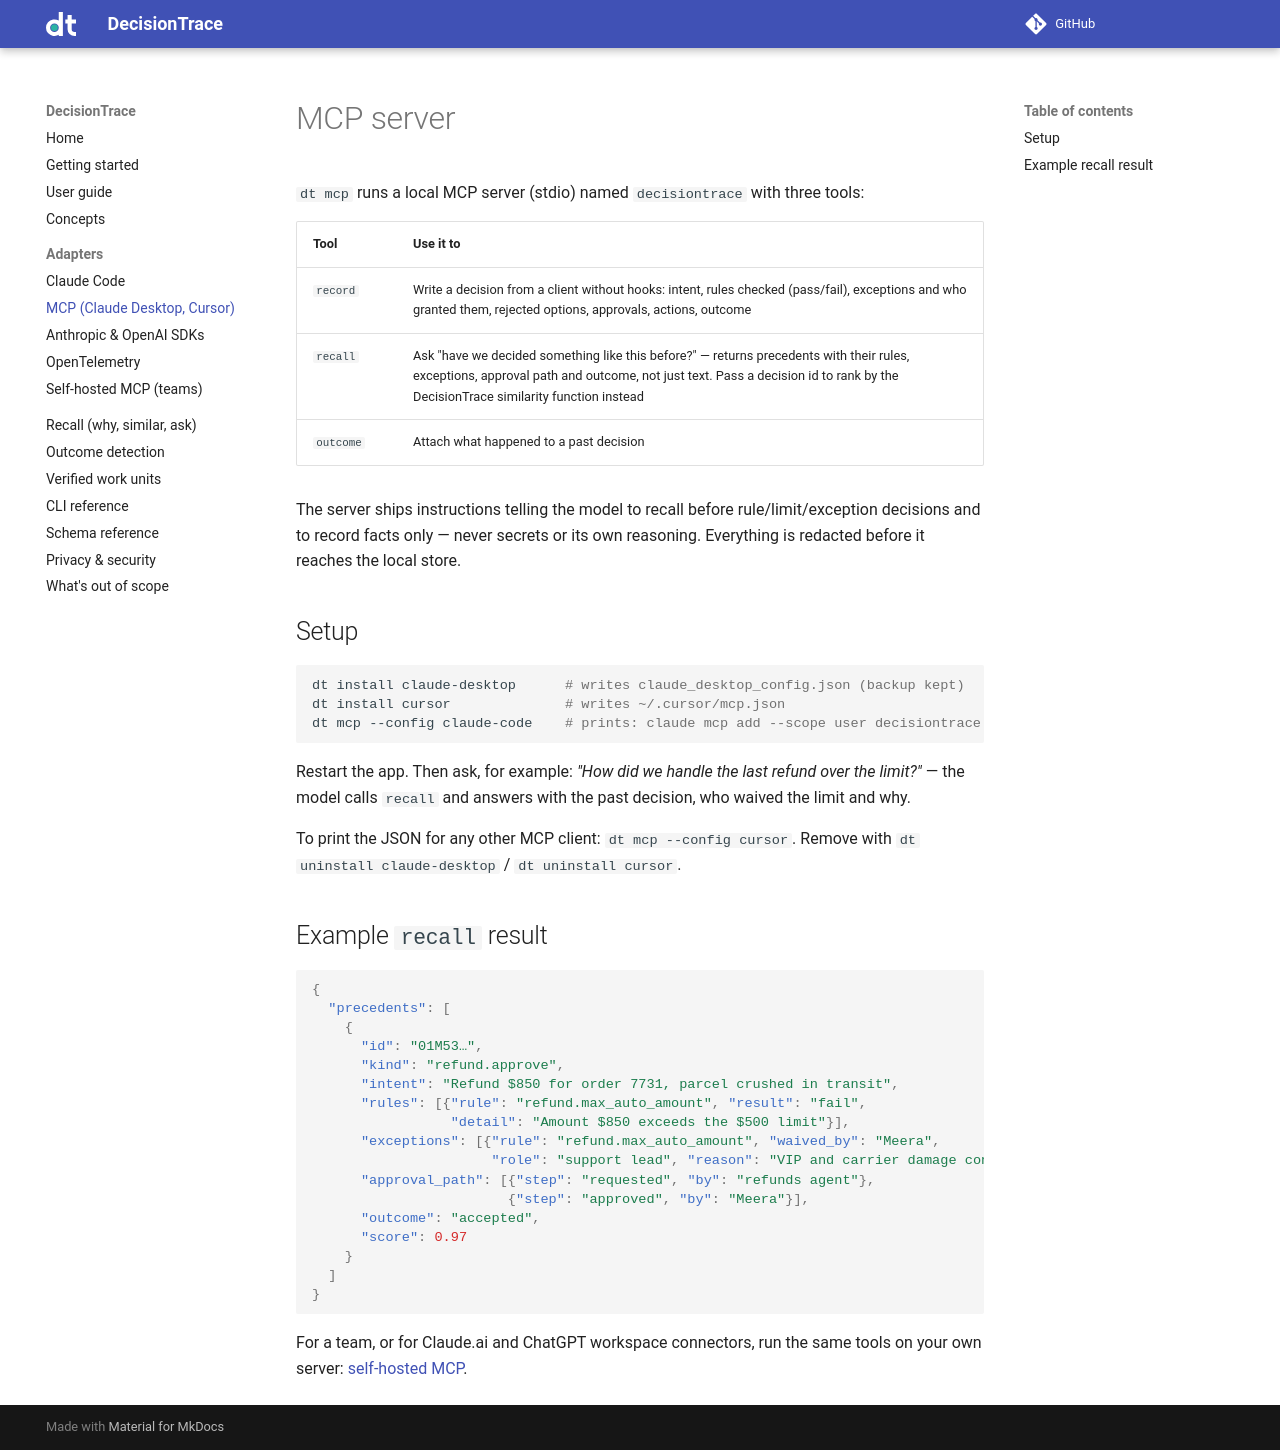

repository: Liquicent/liquicent-decisiontrace · page: adapters/mcp/index.html · generator: mkdocs

# MCP server

`dt mcp` runs a local MCP server (stdio) named `decisiontrace` with three tools:

| Tool | Use it to |
|---|---|
| `record` | Write a decision from a client without hooks: intent, rules checked (pass/fail), exceptions and who granted them, rejected options, approvals, actions, outcome |
| `recall` | Ask "have we decided something like this before?" — returns precedents with their rules, exceptions, approval path and outcome, not just text. Pass a decision id to rank by the DecisionTrace similarity function instead |
| `outcome` | Attach what happened to a past decision |

The server ships instructions telling the model to recall before rule/limit/exception
decisions and to record facts only — never secrets or its own reasoning. Everything is
redacted before it reaches the local store.

## Setup

```bash
dt install claude-desktop      # writes claude_desktop_config.json (backup kept)
dt install cursor              # writes ~/.cursor/mcp.json
dt mcp --config claude-code    # prints: claude mcp add --scope user decisiontrace -- …
```

Restart the app. Then ask, for example: *"How did we handle the last refund over the
limit?"* — the model calls `recall` and answers with the past decision, who waived the
limit and why.

To print the JSON for any other MCP client: `dt mcp --config cursor`.
Remove with `dt uninstall claude-desktop` / `dt uninstall cursor`.

## Example `recall` result

```json
{
  "precedents": [
    {
      "id": "01M53…",
      "kind": "refund.approve",
      "intent": "Refund $850 for order 7731, parcel crushed in transit",
      "rules": [{"rule": "refund.max_auto_amount", "result": "fail",
                 "detail": "Amount $850 exceeds the $500 limit"}],
      "exceptions": [{"rule": "refund.max_auto_amount", "waived_by": "Meera",
                      "role": "support lead", "reason": "VIP and carrier damage confirmed"}],
      "approval_path": [{"step": "requested", "by": "refunds agent"},
                        {"step": "approved", "by": "Meera"}],
      "outcome": "accepted",
      "score": 0.97
    }
  ]
}
```


For a team, or for Claude.ai and ChatGPT workspace connectors, run the same tools on your own server: [self-hosted MCP](self-hosted-mcp.md).
